Run: headless pygame with SDL's dummy video driver; simulated clock (each Clock.tick advances the game by its frame time, no real sleeping); random seed 0; keys injected as events and as key.get_pressed() state; no mouse input.
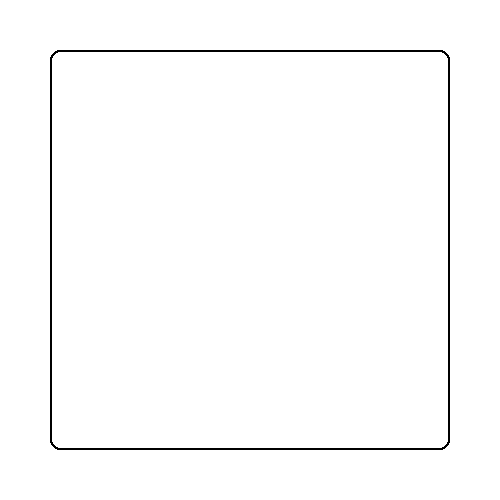
Frame 1 of 4 · flips 1–60 · no input
Frame 2 of 4 · flips 61–180 · tapped SPACE, RETURN · held RIGHT (→), D · screen unchanged from frame 1, image omitted
Frame 3 of 4 · flips 181–300 · held DOWN (↓), S · screen unchanged from frame 2, image omitted
Frame 4 of 4 · flips 301–420 · held LEFT (←), A, UP (↑), W · screen unchanged from frame 3, image omitted

The pygame program that drew these frames:

import pygame

from pygame.locals import (
     K_1,
     K_2,
     K_3,
     K_4,
     K_5,
     K_6,
     K_7,
     K_8,
     K_9,
     K_ESCAPE,
     QUIT
)

SCREEN_WIDTH = 500
SCREEN_HEIGTH = 500
WHITE = (255,255,255)
BLACK = (0, 0, 0)

pygame.init()
screen = pygame.display.set_mode([SCREEN_WIDTH, SCREEN_HEIGTH])

screen.fill(WHITE)
rect = pygame.Rect(50, 50, 0.8 * SCREEN_WIDTH, 0.8 * SCREEN_HEIGTH)
pygame.draw.rect(screen, BLACK, rect, 2, 10)

running = True

# main game loop
while running:

     for event in pygame.event.get():
          if event.type == pygame.QUIT:
               running = False

     
     # Flip the display
     pygame.display.flip()

pygame.quit()
